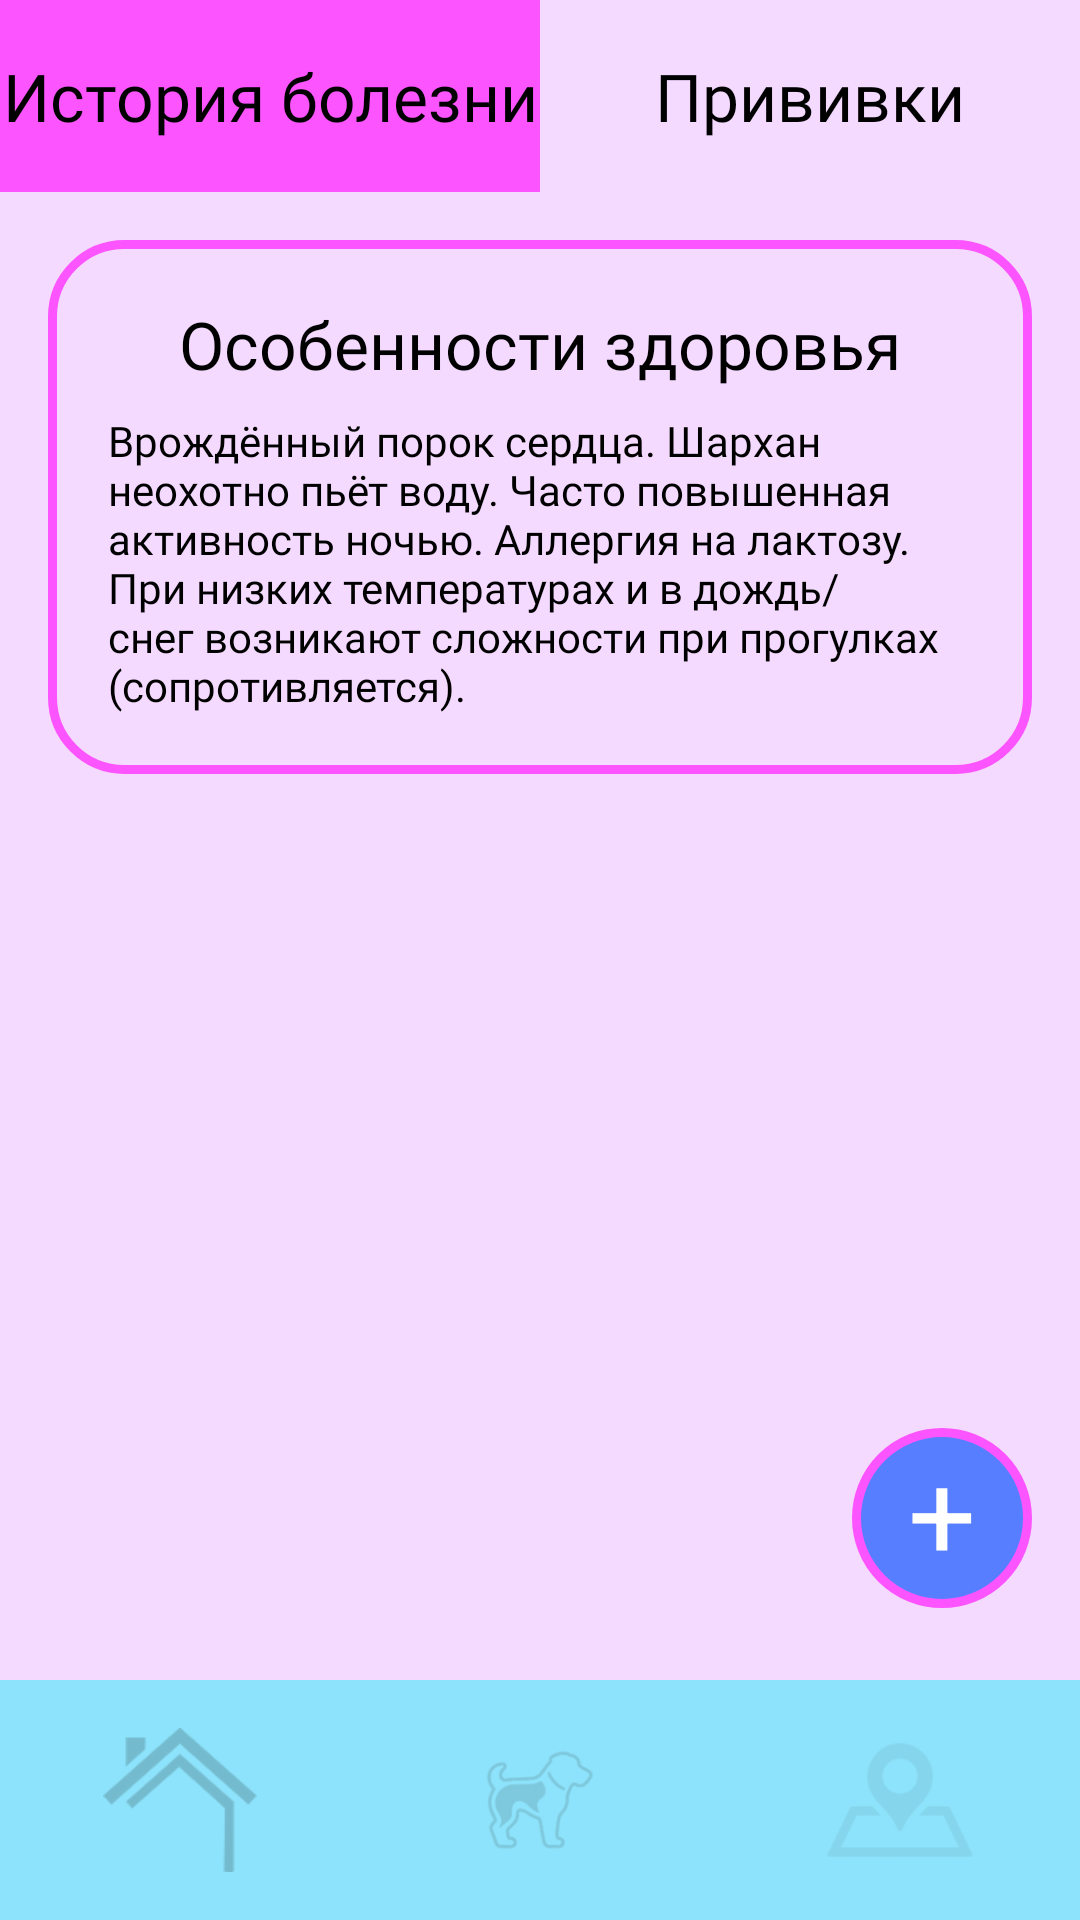

Layout XML and referenced resources for this Android screen:
<!-- AndroidManifest.xml: application theme Theme.VetDiary -->
<!-- res/layout/activity_history.xml -->
<?xml version="1.0" encoding="utf-8"?>
<androidx.constraintlayout.widget.ConstraintLayout xmlns:android="http://schemas.android.com/apk/res/android"
    xmlns:app="http://schemas.android.com/apk/res-auto"
    android:layout_width="match_parent"
    android:layout_height="match_parent"
    android:background="@color/bg_light_pink">

    <LinearLayout
        android:id="@+id/tabs_layout"
        android:layout_width="match_parent"
        android:layout_height="64dp"
        android:orientation="horizontal"
        app:layout_constraintTop_toTopOf="parent">

        <TextView
            android:id="@+id/tab_history"
            android:layout_width="0dp"
            android:layout_height="match_parent"
            android:layout_weight="1"
            android:background="@color/tab_pink_active"
            android:fontFamily="@font/oswald_medium"
            android:gravity="center"
            android:text="История болезни"
            android:textColor="@color/black"
            android:textSize="22sp" />

        <TextView
            android:id="@+id/tab_vaccines"
            android:layout_width="0dp"
            android:layout_height="match_parent"
            android:layout_weight="1"
            android:background="@color/bg_light_pink"
            android:fontFamily="@font/oswald_medium"
            android:gravity="center"
            android:text="Прививки"
            android:textColor="@color/black"
            android:textSize="22sp" />
    </LinearLayout>

    <ScrollView
        android:layout_width="match_parent"
        android:layout_height="0dp"
        android:clipToPadding="false"
        android:paddingBottom="80dp"
        app:layout_constraintBottom_toTopOf="@id/bottom_navigation"
        app:layout_constraintTop_toBottomOf="@id/tabs_layout">

        <LinearLayout
            android:layout_width="match_parent"
            android:layout_height="wrap_content"
            android:orientation="vertical"
            android:padding="16dp">

            <LinearLayout
                android:layout_width="match_parent"
                android:layout_height="wrap_content"
                android:layout_marginBottom="16dp"
                android:background="@drawable/bg_card_pink"
                android:orientation="vertical"
                android:padding="20dp">

                <TextView
                    android:layout_width="match_parent"
                    android:layout_height="wrap_content"
                    android:layout_marginBottom="8dp"
                    android:fontFamily="@font/oswald_bold"
                    android:text="Особенности здоровья"
                    android:textAlignment="center"
                    android:textColor="@color/black"
                    android:textSize="22sp" />

                <TextView
                    android:layout_width="match_parent"
                    android:layout_height="wrap_content"
                    android:fontFamily="@font/oswald_regular"
                    android:text="Врождённый порок сердца. Шархан неохотно пьёт воду. Часто повышенная активность ночью. Аллергия на лактозу. При низких температурах и в дождь/снег возникают сложности при прогулках (сопротивляется)."
                    android:textColor="@color/black"
                    android:textSize="14sp" />
            </LinearLayout>

            <LinearLayout
                android:id="@+id/ll_records_container"
                android:layout_width="match_parent"
                android:layout_height="wrap_content"
                android:orientation="vertical" />

        </LinearLayout>
    </ScrollView>

    <TextView
        android:id="@+id/fab_add"
        android:layout_width="60dp"
        android:layout_height="60dp"
        android:layout_marginEnd="16dp"
        android:layout_marginBottom="24dp"
        android:background="@drawable/bg_fab_circle"
        android:gravity="center"
        android:includeFontPadding="false"
        android:text="+"
        android:textColor="@color/white"
        android:textSize="40sp"
        app:layout_constraintBottom_toTopOf="@id/bottom_navigation"
        app:layout_constraintEnd_toEndOf="parent" />

    <LinearLayout
        android:id="@+id/bottom_navigation"
        android:layout_width="match_parent"
        android:layout_height="80dp"
        android:background="@color/nav_bar_blue"
        android:orientation="horizontal"
        android:weightSum="3"
        app:layout_constraintBottom_toBottomOf="parent"
        app:layout_constraintEnd_toEndOf="parent"
        app:layout_constraintStart_toStartOf="parent">

        <ImageView
            android:id="@+id/nav_home"
            android:layout_width="0dp"
            android:layout_height="match_parent"
            android:layout_weight="1"
            android:alpha="0.3"
            android:padding="16dp"
            android:scaleType="fitCenter"
            app:srcCompat="@drawable/ic_home" />

        <ImageView
            android:id="@+id/nav_diary"
            android:layout_width="0dp"
            android:layout_height="match_parent"
            android:layout_weight="1"
            android:alpha="0.7"
            android:padding="10dp"
            android:scaleType="fitCenter"
            app:srcCompat="@drawable/ic_diary" />

        <ImageView
            android:id="@+id/nav_map"
            android:layout_width="0dp"
            android:layout_height="match_parent"
            android:layout_weight="1"
            android:alpha="0.3"
            android:padding="16dp"
            android:scaleType="fitCenter"
            app:srcCompat="@drawable/ic_map" />
    </LinearLayout>

</androidx.constraintlayout.widget.ConstraintLayout>
<!-- resources referenced by this layout -->
<resources>
  <color name="bg_light_pink">#F5DAFF</color>
  <color name="black">#000000</color>
  <color name="nav_bar_blue">#8DE3FB</color>
  <color name="tab_pink_active">#FC55FF</color>
  <color name="white">#FFFFFF</color>
  <!-- drawable bg_card_pink (drawable) -->
  <?xml version="1.0" encoding="utf-8"?>
  <shape xmlns:android="http://schemas.android.com/apk/res/android">
      <solid android:color="@color/bg_light_pink" />
      <stroke android:width="3dp" android:color="@color/tab_pink_active" />
      <corners android:radius="24dp" />
  </shape>
  <!-- drawable bg_fab_circle (drawable) -->
  <?xml version="1.0" encoding="utf-8"?>
  <shape xmlns:android="http://schemas.android.com/apk/res/android" android:shape="oval">
      <solid android:color="@color/header_map_blue" />
      <stroke android:width="3dp" android:color="@color/tab_pink_active" />
  </shape>
  <!-- drawable ic_diary: png bitmap (drawable, 8651 bytes) -->
  <!-- drawable ic_home: png bitmap (drawable, 3205 bytes) -->
  <!-- drawable ic_map: png bitmap (drawable, 2774 bytes) -->
  <style name="Theme.VetDiary" parent="Base.Theme.VetDiary" />
  <color name="header_map_blue">#577EFF</color>
  <style name="Base.Theme.VetDiary" parent="Theme.Material3.DayNight.NoActionBar">
          
          
      </style>
</resources>
